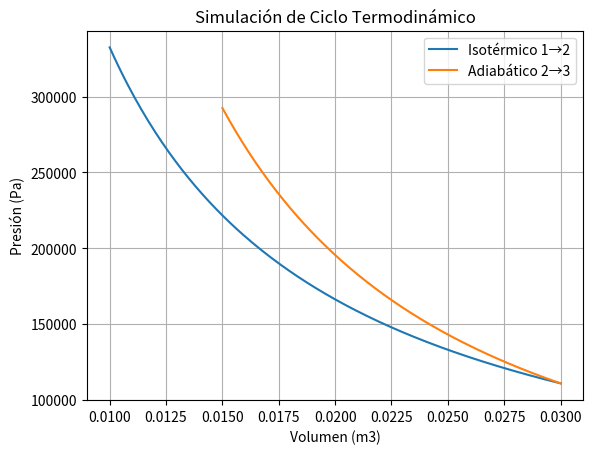

Source code (Python):
import numpy as np
import matplotlib.pyplot as plt

# ============================
# CONSTANTES Y PARÁMETROS
# ============================
R = 8.314
n = 1.0
gamma = 1.4

T1 = 400
V1 = 0.01
V2 = 0.03
V3 = 0.015

# ============================
# 1) PROCESO ISOTÉRMICO (1→2)
# ============================
V_iso = np.linspace(V1, V2, 200)
P_iso = n * R * T1 / V_iso
W_iso = n * R * T1 * np.log(V2/V1)

# ============================
# 2) PROCESO ADIABÁTICO (2→3)
# ============================
P2 = n * R * T1 / V2
K = P2 * (V2**gamma)

V_adi = np.linspace(V2, V3, 200)
P_adi = K / (V_adi**gamma)
W_adi = (P2*V2 - P_adi[-1]*V3) / (gamma - 1)

# ============================
# TRABAJO TOTAL
# ============================
W_total = W_iso + W_adi

print("Trabajo isotérmico:", W_iso)
print("Trabajo adiabático:", W_adi)
print("Trabajo total del ciclo:", W_total)

# ============================
# GRÁFICO P-V
# ============================
plt.plot(V_iso, P_iso, label="Isotérmico 1→2")
plt.plot(V_adi, P_adi, label="Adiabático 2→3")
plt.xlabel("Volumen (m3)")
plt.ylabel("Presión (Pa)")
plt.title("Simulación de Ciclo Termodinámico")
plt.legend()
plt.grid()
plt.show()
